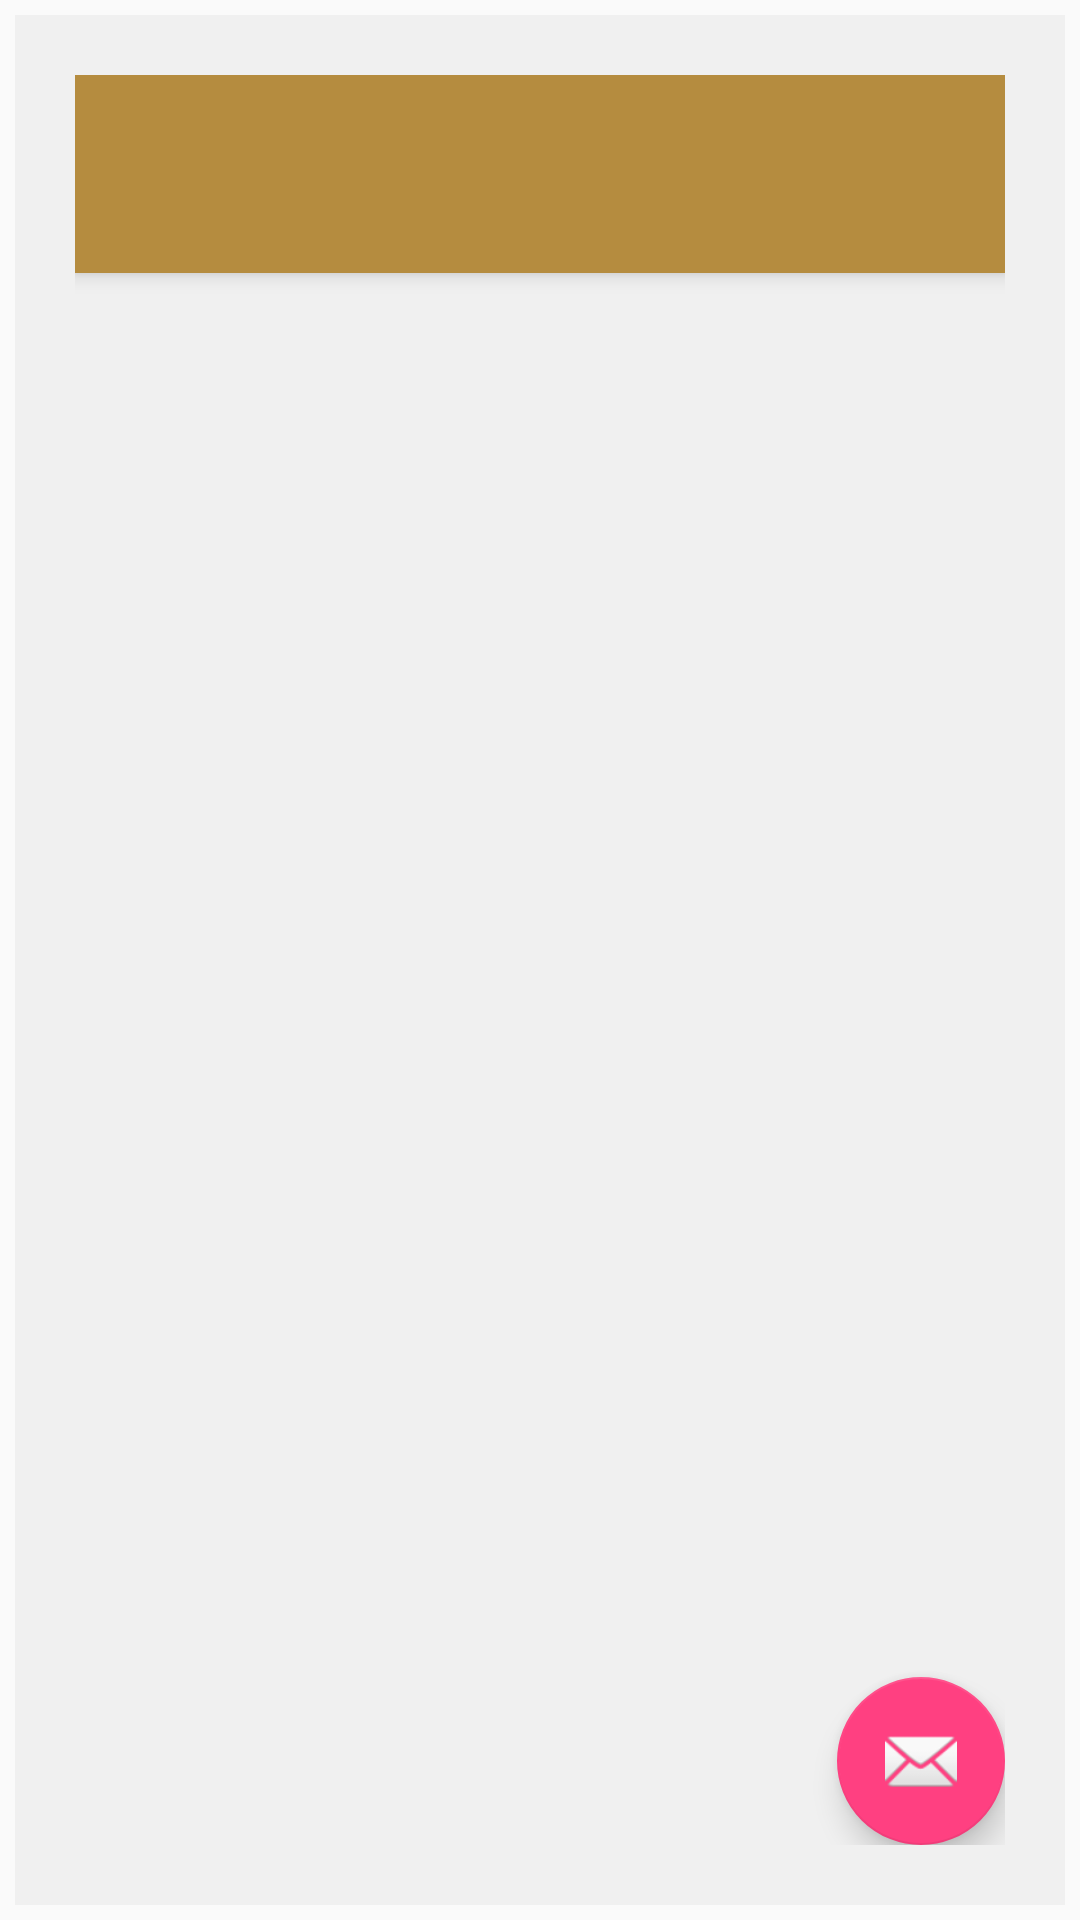

Produce the Android XML layout that renders to this screen, including the resource entries it uses.
<!-- AndroidManifest.xml: application theme AppTheme -->
<!-- res/layout/activity_main4.xml -->
<?xml version="1.0" encoding="utf-8"?>
<android.support.design.widget.CoordinatorLayout xmlns:android="http://schemas.android.com/apk/res/android"
    xmlns:app="http://schemas.android.com/apk/res-auto"
    xmlns:tools="http://schemas.android.com/tools"
    android:layout_width="match_parent"
    android:layout_height="match_parent"
    tools:context=".Main4Activity">

    <android.support.design.widget.AppBarLayout
        android:layout_width="match_parent"
        android:layout_height="wrap_content"
        android:theme="@style/AppTheme.AppBarOverlay">

        <android.support.v7.widget.Toolbar
            android:id="@+id/toolbar"
            android:layout_width="match_parent"
            android:layout_height="?attr/actionBarSize"
            android:background="?attr/colorPrimary"
            app:popupTheme="@style/AppTheme.PopupOverlay" />

    </android.support.design.widget.AppBarLayout>

    <include layout="@layout/content_main4" />

    <android.support.design.widget.FloatingActionButton
        android:id="@+id/fab"
        android:layout_width="wrap_content"
        android:layout_height="wrap_content"
        android:layout_gravity="bottom|end"
        android:layout_margin="@dimen/fab_margin"
        app:srcCompat="@android:drawable/ic_dialog_email" />

</android.support.design.widget.CoordinatorLayout>
<!-- res/layout/content_main4.xml (included above) -->
<?xml version="1.0" encoding="utf-8"?>
<android.support.constraint.ConstraintLayout xmlns:android="http://schemas.android.com/apk/res/android"
    xmlns:app="http://schemas.android.com/apk/res-auto"
    xmlns:tools="http://schemas.android.com/tools"
    android:id="@+id/fragmentContainer"
    android:layout_width="match_parent"
    android:layout_height="match_parent"
    app:layout_behavior="@string/appbar_scrolling_view_behavior"
    tools:context=".Main4Activity"
    tools:showIn="@layout/activity_main4">

</android.support.constraint.ConstraintLayout>
<!-- resources referenced by this layout -->
<resources>
  <style name="AppTheme.AppBarOverlay" parent="ThemeOverlay.AppCompat.Dark.ActionBar" />
  <style name="AppTheme.PopupOverlay" parent="ThemeOverlay.AppCompat.Light" />
  <style name="AppTheme" parent="Theme.AppCompat.DayNight">
          
          <item name="colorPrimary">@color/colorPrimary</item>
          <item name="colorPrimaryDark">@color/colorPrimaryDark</item>
          <item name="colorAccent">@color/colorAccent</item>
          <item name="android:textColor">#660800</item>
          <item name="android:typeface">monospace</item>
          <item name="android:background">#f0f0f0</item>
          <item name="android:textStyle">italic</item>
          <item name="android:padding">5dp</item>
      </style>
  <color name="colorPrimary">#b58c3f</color>
  <color name="colorPrimaryDark">#303F9F</color>
  <color name="colorAccent">#FF4081</color>
</resources>
